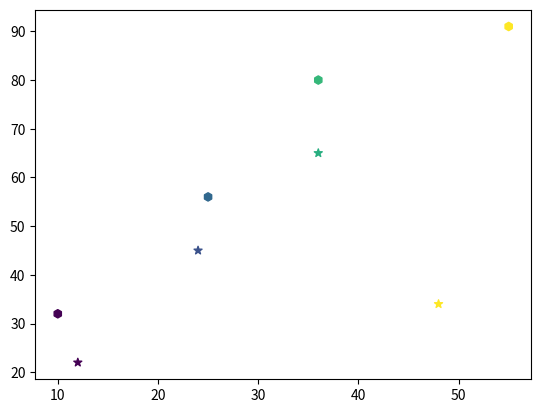

The matplotlib source for this figure:
import numpy as np
import matplotlib.pyplot as plt
first=np.array([10,25,36,55])
second=np.array([32,56,80,91])
third=np.array([12,24,36,48])
fourth=np.array([22,45,65,34])
c1=np.array([20,30,40,50])
c2=np.array([10,30,60,90])
plt.scatter(first,second, marker="h", c=c1, cmap='viridis')
plt.scatter(third,fourth, marker="*", c=c2, cmap='viridis')
plt.show()
